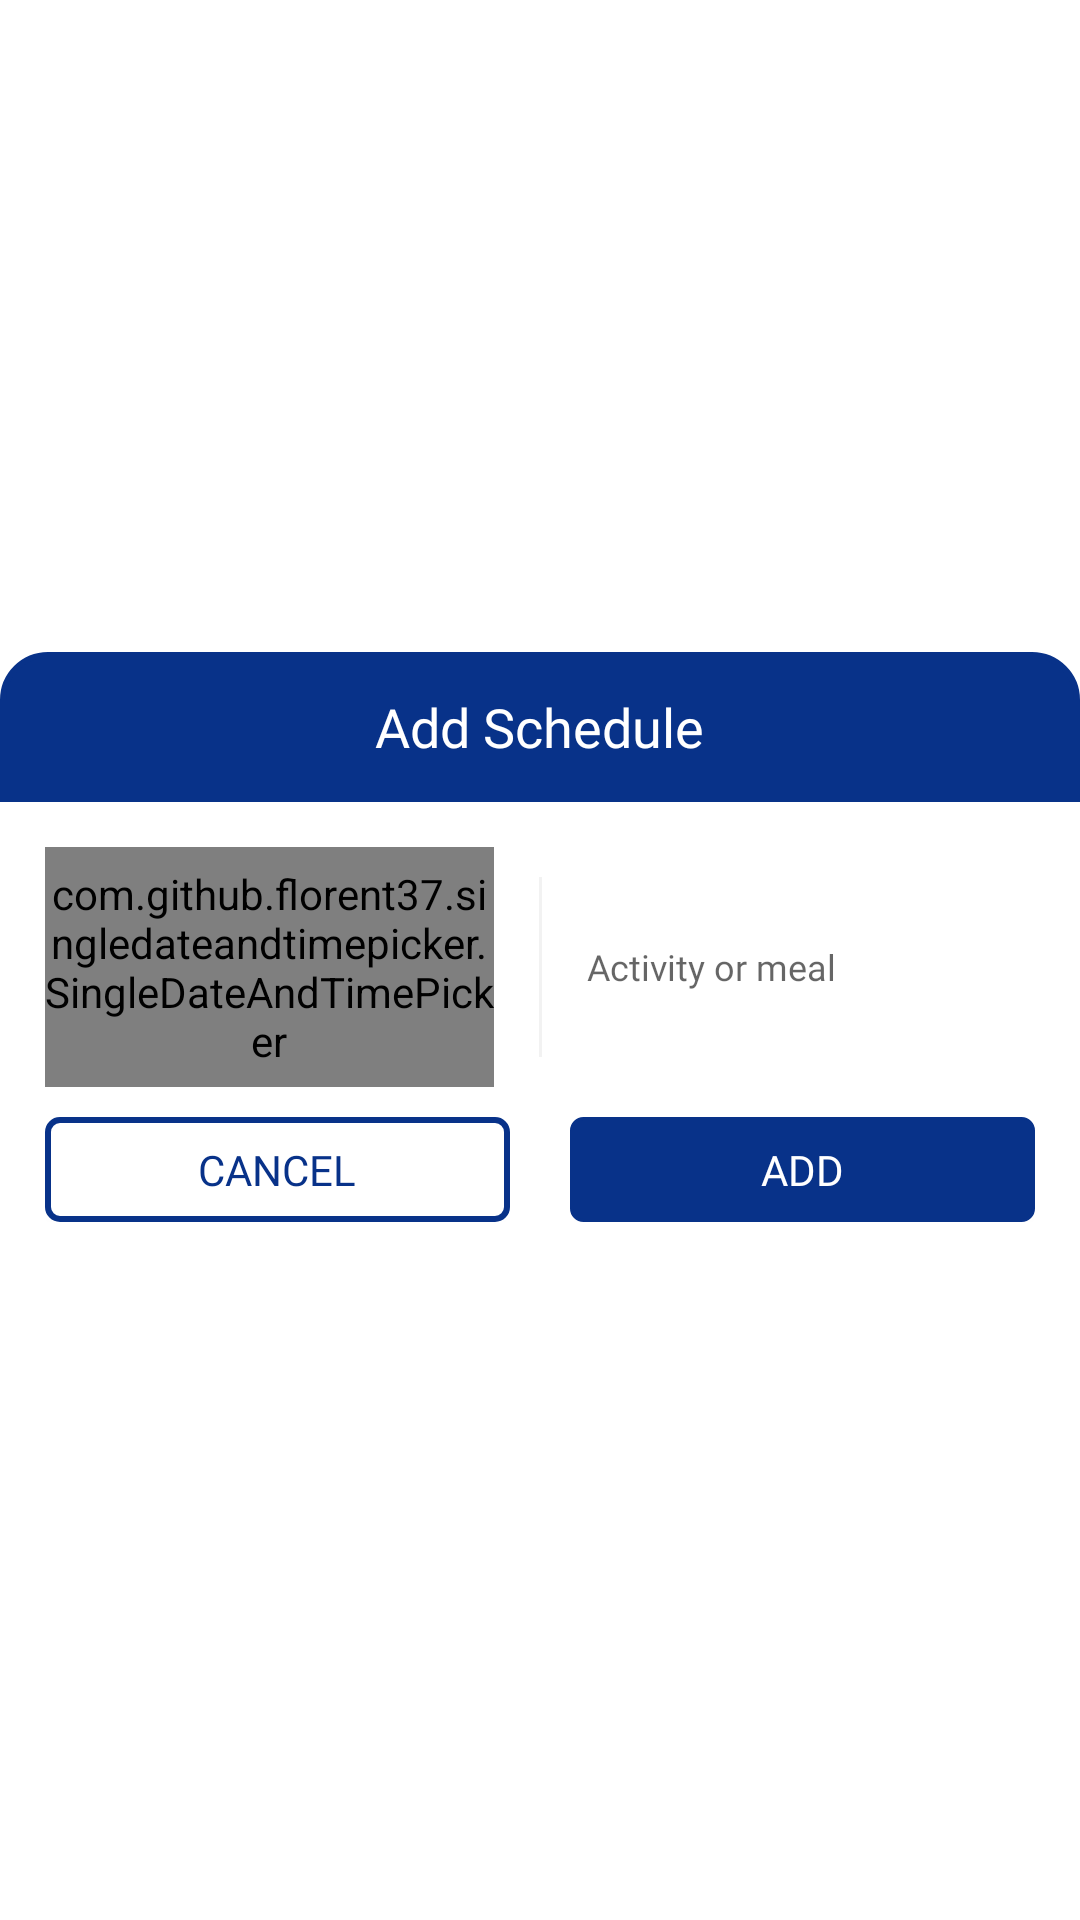

Produce the Android XML layout that renders to this screen, including the resource entries it uses.
<!-- AndroidManifest.xml: application theme AppTheme -->
<!-- res/layout/fragment_bottomsheet_dialog.xml -->
<?xml version="1.0" encoding="utf-8"?>
<LinearLayout xmlns:android="http://schemas.android.com/apk/res/android"
    xmlns:app="http://schemas.android.com/apk/res-auto"
    android:id="@+id/root_layout"
    android:layout_width="match_parent"
    android:layout_height="wrap_content"
    android:background="@drawable/rounded_layout"
    android:gravity="center"
    android:orientation="vertical">

    <LinearLayout
        android:layout_width="match_parent"
        android:layout_height="50dp"
        android:background="@drawable/rounded_layout2"
        android:gravity="center">

        <androidx.appcompat.widget.AppCompatTextView
            android:layout_width="wrap_content"
            android:layout_height="wrap_content"
            android:fontFamily="@font/open_sans_semibold"
            android:text="Add Schedule"
            android:textColor="@color/white"
            android:textSize="18sp" />
    </LinearLayout>

    <LinearLayout
        android:layout_width="match_parent"
        android:layout_height="wrap_content"
        android:layout_marginLeft="15dp"
        android:layout_marginTop="15dp"
        android:layout_marginRight="15dp"
        android:layout_marginBottom="10dp"
        android:gravity="center"
        android:orientation="horizontal">

        <com.github.florent37.singledateandtimepicker.SingleDateAndTimePicker
            android:id="@+id/select_time"
            android:layout_width="match_parent"
            android:layout_height="80dp"
            android:layout_weight="1"
            app:picker_curved="true"
            app:picker_cyclic="true"
            app:picker_displayDays="false"
            app:picker_displayDaysOfMonth="false"
            app:picker_displayMonth="false"
            app:picker_displayMonthNumbers="false"
            app:picker_selectedTextColor="@color/colorPrimaryDark"
            app:picker_selectorColor="@color/light_blue"
            app:picker_textColor="@color/light_blue"
            app:picker_visibleItemCount="2" />

        <View
            android:layout_width="1dp"
            android:layout_height="60dp"
            android:layout_gravity="center"
            android:layout_marginLeft="15dp"
            android:layout_marginRight="15dp"
            android:background="@color/lightGrey" />


        <EditText
            android:id="@+id/edit_desc"
            android:layout_width="match_parent"
            android:layout_height="wrap_content"
            android:layout_weight="1"
            android:background="@android:color/transparent"
            android:fontFamily="@font/open_sans_semibold"
            android:hint="Activity or meal"
            android:inputType="textMultiLine"
            android:lines="4"
            android:maxLines="5"
            android:minLines="3"
            android:scrollbars="vertical"
            android:selectAllOnFocus="true"
            android:textSize="12sp" />

    </LinearLayout>

    <LinearLayout
        android:layout_width="match_parent"
        android:layout_height="wrap_content"
        android:layout_marginLeft="15dp"
        android:layout_marginRight="15dp"
        android:layout_marginBottom="15dp"
        android:orientation="horizontal"
        android:weightSum="2">

        <androidx.appcompat.widget.AppCompatButton
            android:id="@+id/btn_cancel"
            android:layout_width="match_parent"
            android:layout_height="35dp"
            android:layout_marginRight="10dp"
            android:layout_weight="1"
            android:background="@drawable/button_shap_square_outline"
            android:fontFamily="@font/open_sans_semibold"
            android:gravity="center"
            android:text="Cancel"
            android:textAllCaps="true"
            android:textColor="@color/colorPrimary" />


        <androidx.appcompat.widget.AppCompatButton
            android:id="@+id/btn_add"
            android:layout_width="match_parent"
            android:layout_height="35dp"
            android:layout_marginLeft="10dp"
            android:layout_weight="1"
            android:background="@drawable/button_shap_square"
            android:fontFamily="@font/open_sans_semibold"
            android:gravity="center"
            android:text="Add"
            android:textAllCaps="true"
            android:textColor="@color/white" />
    </LinearLayout>
</LinearLayout>
<!-- resources referenced by this layout -->
<resources>
  <color name="colorPrimary">#083289</color>
  <color name="colorPrimaryDark">#032D83</color>
  <color name="lightGrey">#80E5E5E5</color>
  <color name="light_blue">#CC1240A3</color>
  <color name="white">#FFFFFF</color>
  <!-- drawable button_shap_square (drawable-v24) -->
  <?xml version="1.0" encoding="utf-8"?>
  <selector xmlns:android="http://schemas.android.com/apk/res/android" >
      <item android:state_pressed="true" >
          <shape android:shape="rectangle"  >
              <corners android:radius="4dp" />
              <stroke android:width="1dip" android:color="@color/colorPrimary" />
              <gradient android:angle="-90" android:startColor="@color/colorPrimary" android:endColor="@color/colorPrimary"  />
          </shape>
      </item>
      <item android:state_focused="true">
          <shape android:shape="rectangle"  >
              <corners android:radius="4dp" />
              <stroke android:width="1dip" android:color="@color/colorPrimary" />
              <solid android:color="@color/colorPrimary"/>
          </shape>
      </item>
      <item >
          <shape android:shape="rectangle"  >
              <corners android:radius="4dp" />
              <stroke android:width="1dip" android:color="@color/colorPrimary" />
              <gradient android:angle="-90" android:startColor="@color/colorPrimary" android:endColor="@color/colorPrimary" />
          </shape>
      </item>
  </selector>
  <!-- drawable button_shap_square_outline (drawable) -->
  <?xml version="1.0" encoding="utf-8"?>
  <selector xmlns:android="http://schemas.android.com/apk/res/android" >
      <item android:state_pressed="true" >
          <shape android:shape="rectangle"  >
              <corners android:radius="4dp" />
              <stroke android:width="2dip" android:color="@color/colorPrimary" />
              <gradient android:angle="-90" android:startColor="@color/white" android:endColor="@color/white"  />
          </shape>
      </item>
      <item android:state_focused="true">
          <shape android:shape="rectangle"  >
              <corners android:radius="4dp" />
              <stroke android:width="2dip" android:color="@color/colorPrimary" />
              <solid android:color="@color/white"/>
          </shape>
      </item>
      <item >
          <shape android:shape="rectangle"  >
              <corners android:radius="4dp" />
              <stroke android:width="2dip" android:color="@color/colorPrimary" />
              <gradient android:angle="-90" android:startColor="@color/white" android:endColor="@color/white" />
          </shape>
      </item>
  </selector>
  <!-- drawable rounded_layout (drawable) -->
  <?xml version="1.0" encoding="utf-8"?>
  <shape xmlns:android="http://schemas.android.com/apk/res/android"
      android:shape="rectangle">
  
      <stroke
          android:width="2dp"
          android:color="@android:color/transparent" />
      <solid android:color="@color/white" />
      <corners android:radius="15dp" />
      
  
  </shape>
  <!-- drawable rounded_layout2 (drawable) -->
  <?xml version="1.0" encoding="utf-8"?>
  <shape xmlns:android="http://schemas.android.com/apk/res/android"
      android:shape="rectangle">
  
      <stroke
          android:width="2dp"
          android:color="@color/colorPrimary" />
      <solid android:color="@color/colorPrimary" />
      <corners
          android:topLeftRadius="15dp"
          android:topRightRadius="15dp" />
      
  
  </shape>
  <style name="AppTheme" parent="Theme.MaterialComponents.Light.NoActionBar">
          
          <item name="colorPrimary">@color/colorPrimary</item>
          <item name="colorPrimaryDark">@color/colorPrimaryDark</item>
          <item name="colorAccent">@color/colorAccent</item>
      </style>
  <color name="colorAccent">#083289</color>
</resources>
